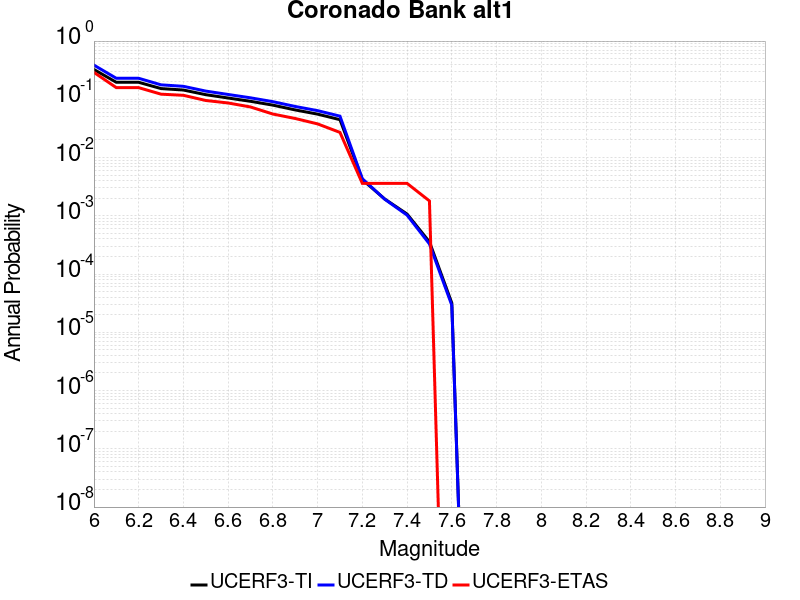

Source data for this figure (header and first rows):
Magnitude, UCERF3-TI Prob, UCERF3-TD Prob, UCERF3-ETAS Prob
6.0, 0.325, 0.3862, 0.2901
6.1, 0.196, 0.2296, 0.1586
6.2, 0.196, 0.2296, 0.1586
6.3, 0.1529, 0.1772, 0.1225
6.4, 0.1444, 0.1671, 0.1171
6.5, 0.1201, 0.1384, 0.0955
6.6, 0.1053, 0.1211, 0.08649
6.7, 0.09242, 0.1061, 0.07387
6.8, 0.07944, 0.09109, 0.05586
6.9, 0.06569, 0.07532, 0.04685
7.0, 0.05565, 0.06388, 0.03784
7.1, 0.04471, 0.05141, 0.02703
7.2, 0.004179, 0.004328, 0.003604
7.3, 0.001944, 0.001929, 0.003604
7.4, 0.001072, 0.001028, 0.003604
7.5, 3.5712184E-4, 3.2918417E-4, 0.001802
7.6, 3.1815453E-5, 2.9135243E-5, 0.0
